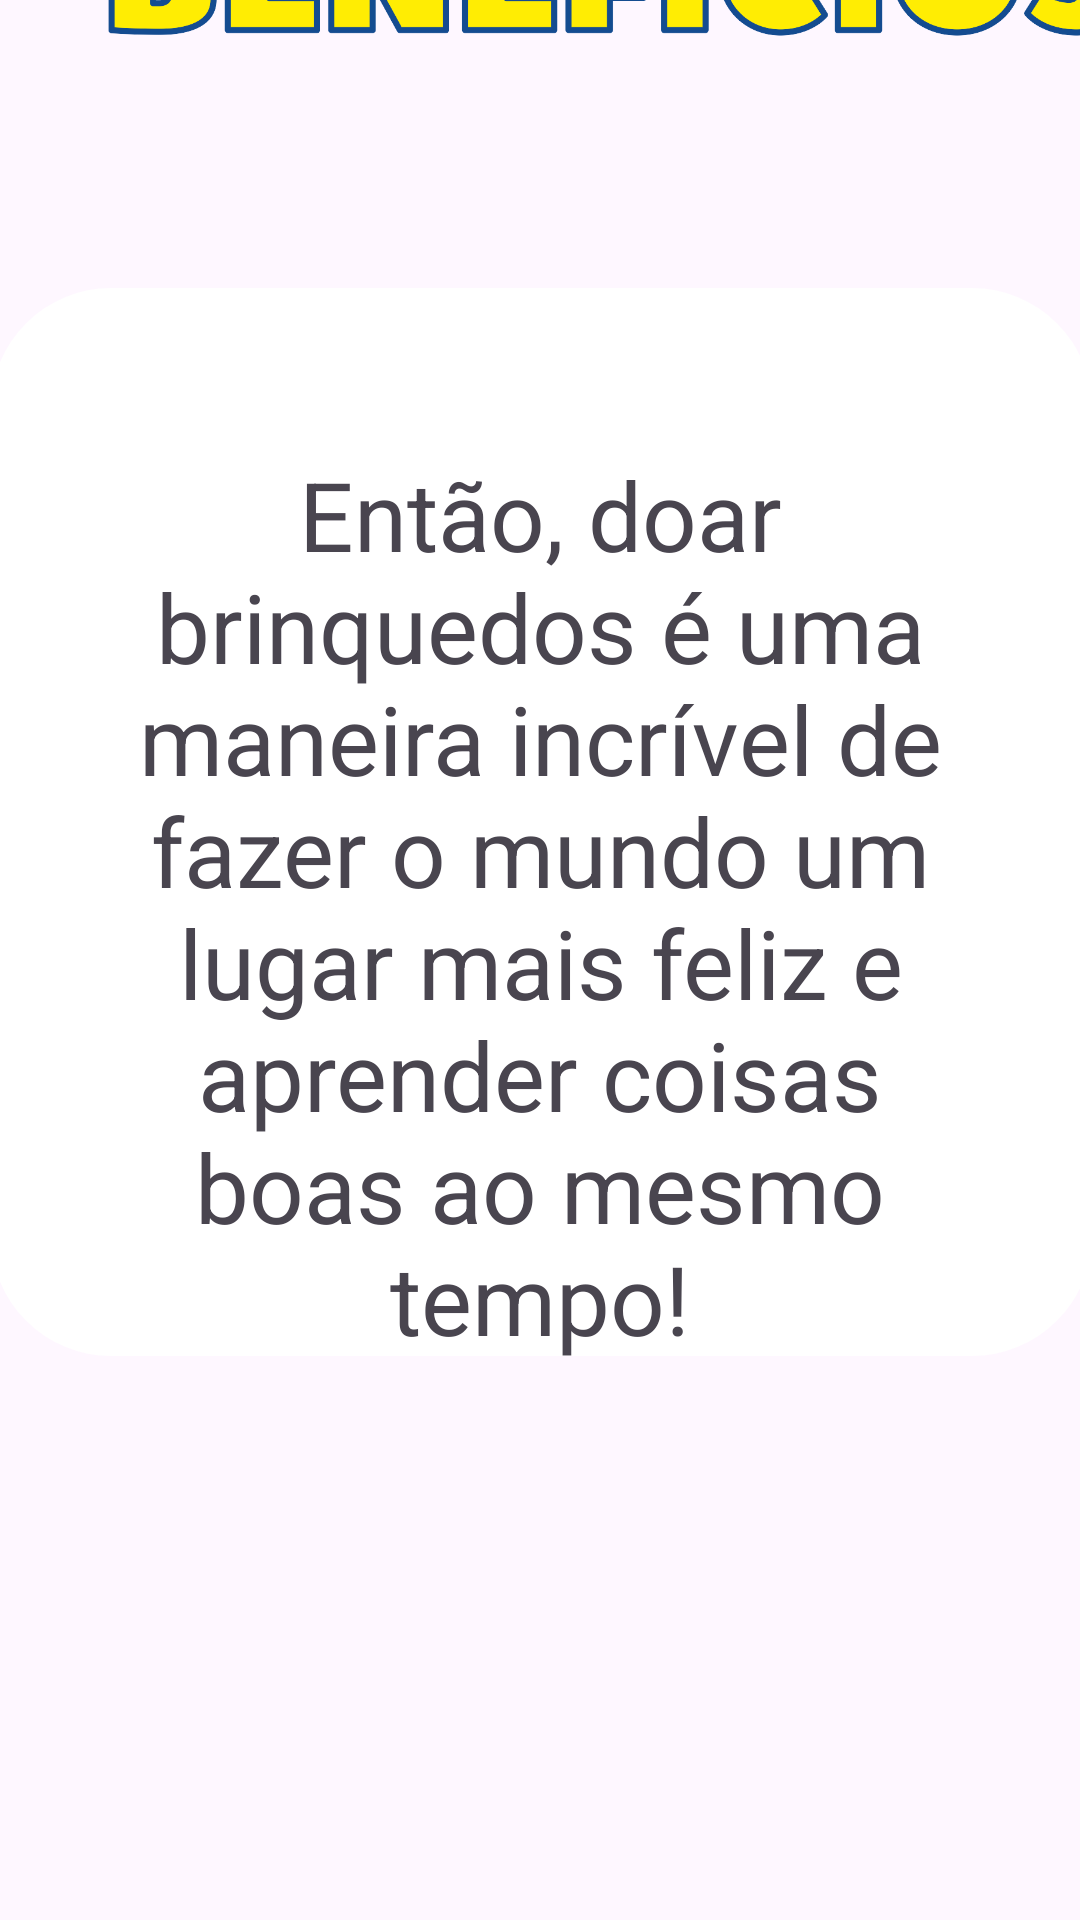

Android layout source for this screen:
<!-- AndroidManifest.xml: application theme Theme.ToyDonation -->
<!-- res/layout/activity_beneficio.xml -->
<?xml version="1.0" encoding="utf-8"?>
<androidx.constraintlayout.widget.ConstraintLayout xmlns:android="http://schemas.android.com/apk/res/android"
    xmlns:app="http://schemas.android.com/apk/res-auto"
    xmlns:tools="http://schemas.android.com/tools"
    android:layout_width="match_parent"
    android:layout_height="match_parent"
    android:background="@drawable/fundo"
    tools:context=".Beneficio">

    <ImageView
        android:id="@+id/imageView"
        android:layout_width="339dp"
        android:layout_height="224dp"
        android:layout_marginStart="36dp"
        android:layout_marginEnd="36dp"
        android:layout_marginBottom="544dp"
        app:layout_constraintBottom_toBottomOf="parent"
        app:layout_constraintEnd_toEndOf="parent"
        app:layout_constraintHorizontal_bias="0.0"
        app:layout_constraintStart_toStartOf="parent"
        app:layout_constraintTop_toTopOf="parent"
        app:layout_constraintVertical_bias="1.0"
        app:srcCompat="@drawable/beneficios"
        tools:ignore="ContentDescription" />

    <ImageView
        android:id="@+id/imageView7"
        android:layout_width="367dp"
        android:layout_height="356dp"
        android:layout_marginStart="21dp"
        android:layout_marginTop="4dp"
        android:layout_marginEnd="21dp"
        android:layout_marginBottom="192dp"
        app:layout_constraintBottom_toBottomOf="parent"
        app:layout_constraintEnd_toEndOf="parent"
        app:layout_constraintStart_toStartOf="parent"
        app:layout_constraintTop_toBottomOf="@+id/imageView"
        app:srcCompat="@drawable/fundotxt" />

    <TextView
        android:id="@+id/txtbeneficios"
        android:layout_width="305dp"
        android:layout_height="362dp"
        android:layout_gravity="center"
        android:text="@string/BeneficiosTxt"
        android:textAlignment="center"
        android:textSize="32sp"
        app:layout_constraintBottom_toBottomOf="parent"
        app:layout_constraintEnd_toEndOf="parent"
        app:layout_constraintStart_toStartOf="parent"
        app:layout_constraintTop_toTopOf="parent"
        app:layout_constraintVertical_bias="0.539" />
</androidx.constraintlayout.widget.ConstraintLayout>
<!-- resources referenced by this layout -->
<resources>
  <!-- drawable beneficios: png bitmap (drawable, 44709 bytes) -->
  <!-- drawable fundotxt (drawable) -->
  <?xml version="1.0" encoding="utf-8"?>
  <selector xmlns:android="http://schemas.android.com/apk/res/android">
      <item>
          <shape android:shape="rectangle">
              <solid android:color="@color/white"></solid>
              <corners android:radius="40sp"></corners>
          </shape>
      </item>
  
      <item>
          <shape android:shape="@drawable/fundotoy">
              <solid android:color="@color/white"></solid>
              <corners android:radius="80sp"></corners>
          </shape>
      </item>
  
  </selector>
  <string name="BeneficiosTxt">Então, doar brinquedos é uma maneira incrível de fazer o mundo um lugar mais feliz e aprender coisas boas ao mesmo tempo!</string>
  <style name="Theme.ToyDonation" parent="Base.Theme.ToyDonation" />
  <color name="white">#FFFFFFFF</color>
  <!-- drawable fundotoy: jpg bitmap (drawable, 39689 bytes) -->
  <style name="Base.Theme.ToyDonation" parent="Theme.Material3.DayNight.NoActionBar">
          
          
      </style>
</resources>
